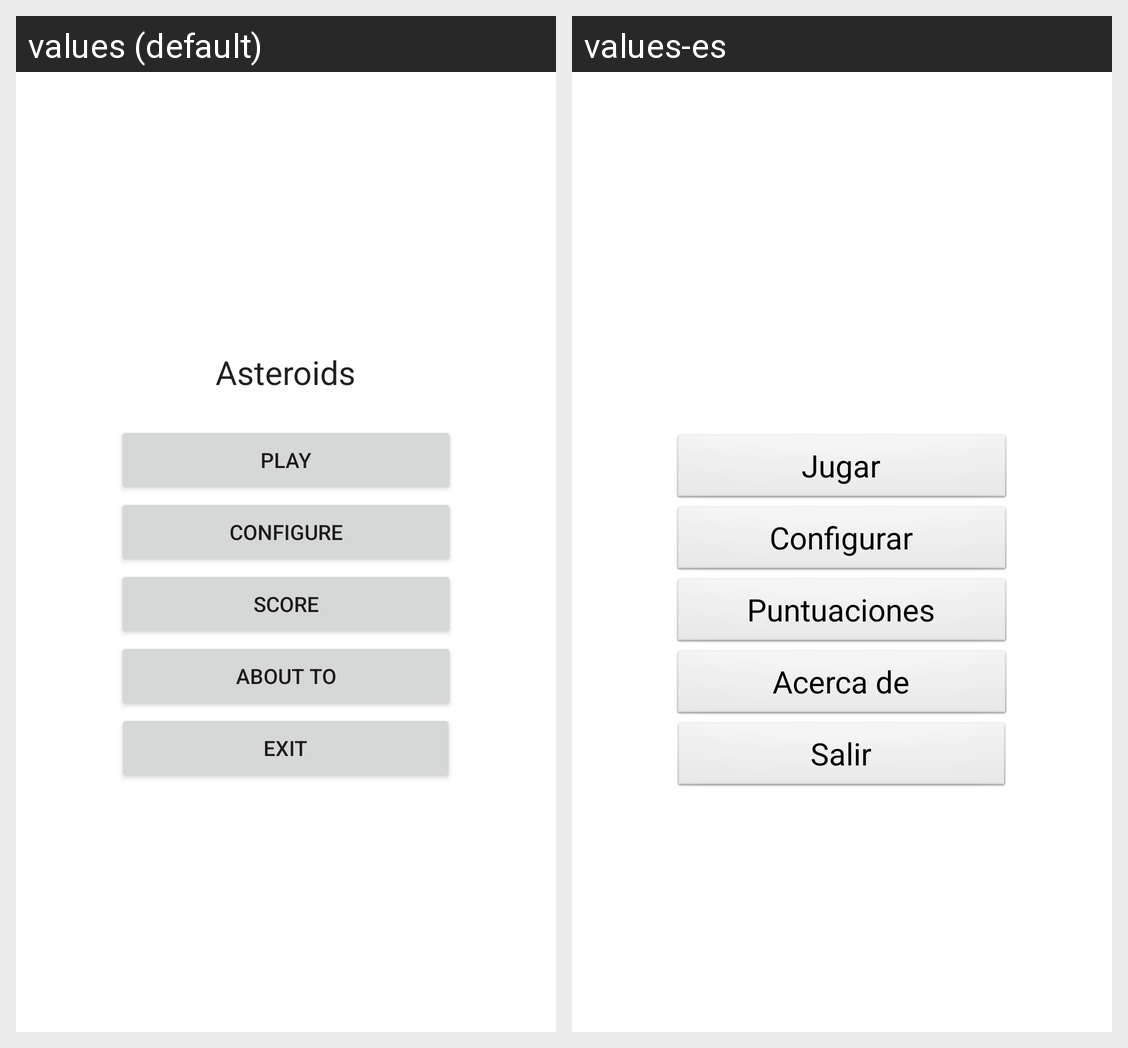

Here is an Android app screen in its default locale and in the app's own translations. Write out the translated-string differences for the strings that appear on this screen.
Android screen res/layout/main.xml rendered under 2 locales, left to right: values (default), values-es. Device: Nexus 5 (rendered at 1080×1920; each locale shown at half size, 540×960, under a caption strip naming it); theme AppTheme.
Strings drawn on this screen, with the default value and each locale's value (text and hints the layout hard-codes, and strings that could not be matched under every locale, appear in the picture but are not listed):

play
  values: Play
  values-es: Jugar

configure
  values: Configure
  values-es: Configurar

scores
  values: Score
  values-es: Puntuaciones

about
  values: About to
  values-es: Acerca de

exit
  values: Exit
  values-es: Salir
